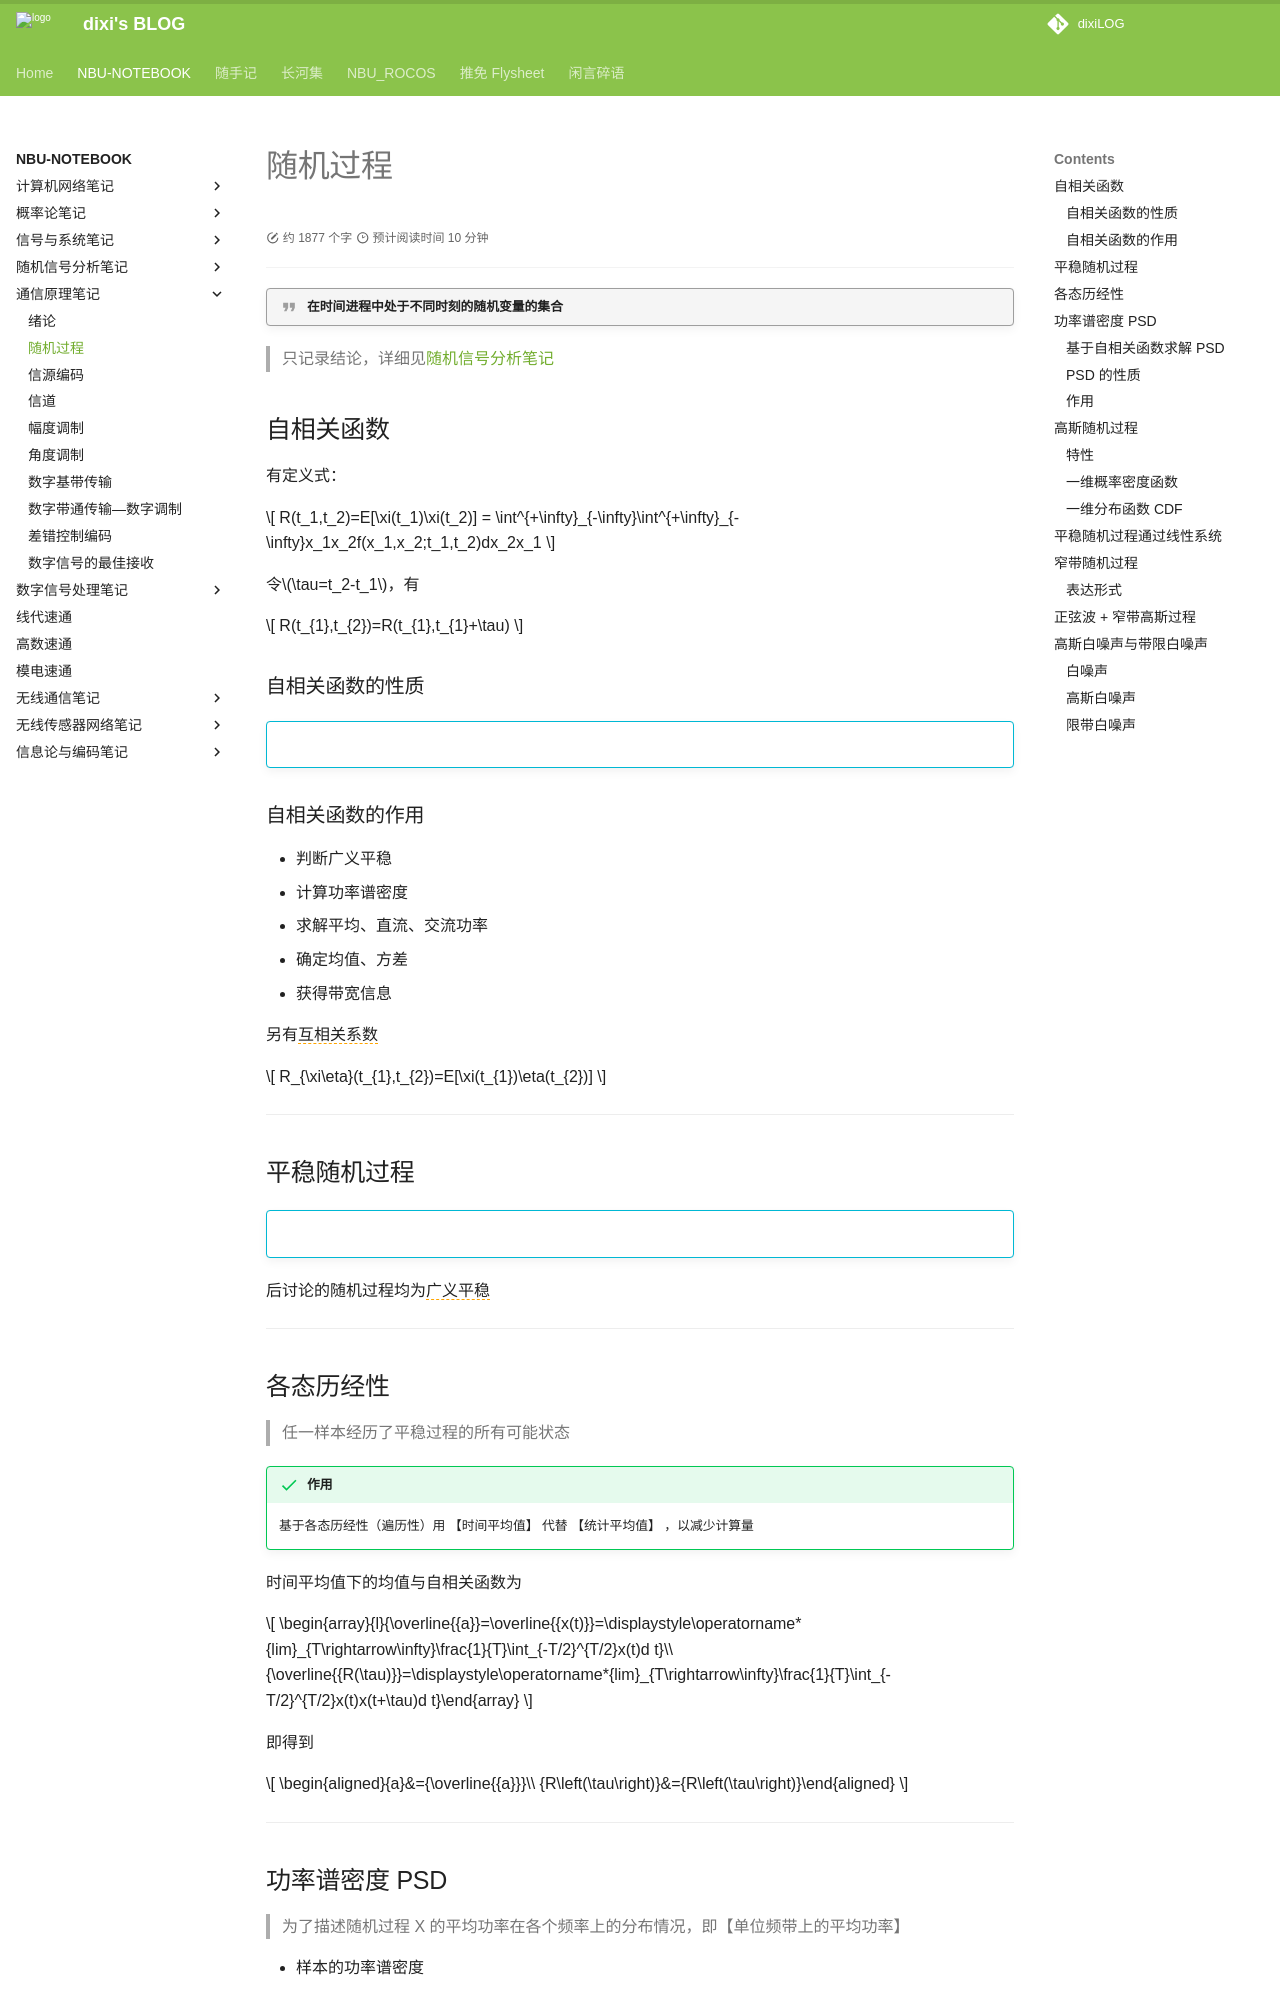

repository: dixiLOG/dixiLOG.github.io · page: NBU-NOTEBOOK/commuPrinc/cp02/index.html · generator: mkdocs

# 随机过程

<div id="progress-container">
  <div id="progress-bar"></div>
</div>


!!! quote "在时间进程中处于不同时刻的随机变量的集合"

> 只记录结论，详细见[随机信号分析笔记](https://o2ywbvn10e.feishu.cn/docx/ZQxSdj5yWo4IG7xJYd2cYR0onUq?from=from_copylink)

## 自相关函数

有定义式：

$$
R(t_1,t_2)=E[\xi(t_1)\xi(t_2)] = \int^{+\infty}_{-\infty}\int^{+\infty}_{-\infty}x_1x_2f(x_1,x_2;t_1,t_2)dx_2x_1
$$

令$\tau=t_2-t_1$，有

$$
R(t_{1},t_{2})=R(t_{1},t_{1}+\tau)
$$

### 自相关函数的性质

!!! info ""

    ![](https://cdn.jsdelivr.net/gh/dixiLOG/blogStatic/GyI2bdVMOodXNBxkoSBczbV6nud.png)

### 自相关函数的作用

- 判断广义平稳
- 计算功率谱密度
- 求解平均、直流、交流功率
- 确定均值、方差
- 获得带宽信息


另有<span style="border-bottom: 1.5px dashed orange;">互相关系数</span>

$$
R_{\xi\eta}(t_{1},t_{2})=E[\xi(t_{1})\eta(t_{2})]
$$

---

## 平稳随机过程

!!! info ""

    ![](https://cdn.jsdelivr.net/gh/dixiLOG/blogStatic/WqwcbtZSboZVuOxi7LtcLkoNnHb.png)

后讨论的随机过程均为<span style="border-bottom: 1.5px dashed orange;">广义平稳</span>

---

## 各态历经性

> 任一样本经历了平稳过程的所有可能状态

!!! success "作用"

    基于各态历经性（遍历性）用 【时间平均值】 代替 【统计平均值】 ，以减少计算量

时间平均值下的均值与自相关函数为

$$
\begin{array}{l}{\overline{{a}}=\overline{{x(t)}}=\displaystyle\operatorname*{lim}_{T\rightarrow\infty}\frac{1}{T}\int_{-T/2}^{T/2}x(t)d t}\\ {\overline{{R(\tau)}}=\displaystyle\operatorname*{lim}_{T\rightarrow\infty}\frac{1}{T}\int_{-T/2}^{T/2}x(t)x(t+\tau)d t}\end{array}
$$

即得到

$$
\begin{aligned}{a}&={\overline{{a}}}\\ {R\left(\tau\right)}&={R\left(\tau\right)}\end{aligned}
$$

---

## 功率谱密度 PSD

> 为了描述随机过程 X 的平均功率在各个频率上的分布情况，即【单位频带上的平均功率】

- 样本的功率谱密度

$$
P_{x}(f)=\operatorname*{lim}_{T\rightarrow\infty}\frac{\left|X_{T}(f)\right|^{2}}{T}
$$

$X_{T}(f)$ 为样本函数$x(t)$的 <span style="border-bottom: 1.5px dashed orange;">截短函数</span> 对应的 频谱函数<span style="border-bottom: 1.5px dashed orange;">X(jw)</span>(1)  
{ .annotate }

1.  回忆 S&S 功率函数

- 过程的功率谱密度

$$
P_{\xi}(f)=E\left[P_{x}(f)\right]=\operatorname*{lim}_{T\rightarrow\infty}\frac{E\left|X_{T}(f)\right|^{2}}{T}
$$

表示对所有样本功率谱的统计平均值

---
